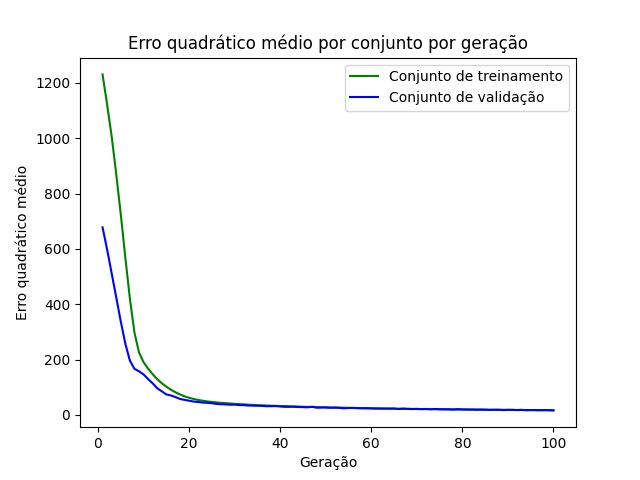

The table this chart was drawn from, first rows:
epoch, loss_train, loss_val
1, 1231, 677.9
2, 1122, 598.2
3, 1007, 511.8
4, 871, 425.4
5, 725.3, 337.8
6, 569.1, 257.5
7, 420.4, 196.1
8, 297.9, 166.5
9, 225.8, 157.4
10, 190.4, 146.1
11, 167, 129.3
12, 147, 113.9
13, 129.2, 96.19
14, 114.5, 85.18
15, 102, 73.75
16, 90.52, 69.95
17, 81.77, 64.42
18, 73.54, 57.33
19, 66.84, 54.1
20, 61.7, 51.15
21, 57.24, 47.93
22, 53.68, 46.23
23, 50.96, 44.11
24, 48.59, 43.54
25, 46.66, 41.84
26, 44.8, 39.5
27, 43.44, 38.28
28, 42.04, 37.68
29, 41.07, 36.55
30, 39.63, 36.64
31, 38.86, 35.25
32, 37.74, 35.07
33, 36.67, 33.63
34, 35.78, 33.19
35, 35.16, 32.74
36, 34.29, 32.26
37, 33.72, 30.96
38, 32.91, 31.24
39, 32.48, 31.42
40, 31.71, 30.2
41, 31.39, 28.95
42, 30.88, 28.9
43, 30.2, 29.32
44, 29.77, 28.23
45, 29.22, 27.84
46, 28.78, 27.1
47, 29.09, 28.77
48, 28.07, 25.79
49, 27.53, 26.26
50, 27.01, 26.64
51, 26.72, 25.32
52, 26.46, 25.97
53, 26.01, 25.19
54, 25.85, 23.46
55, 24.99, 24.64
56, 24.68, 25.21
57, 24.53, 24.01
58, 24.14, 23.68
59, 23.95, 23.66
60, 23.51, 23.14
... 40 more rows
